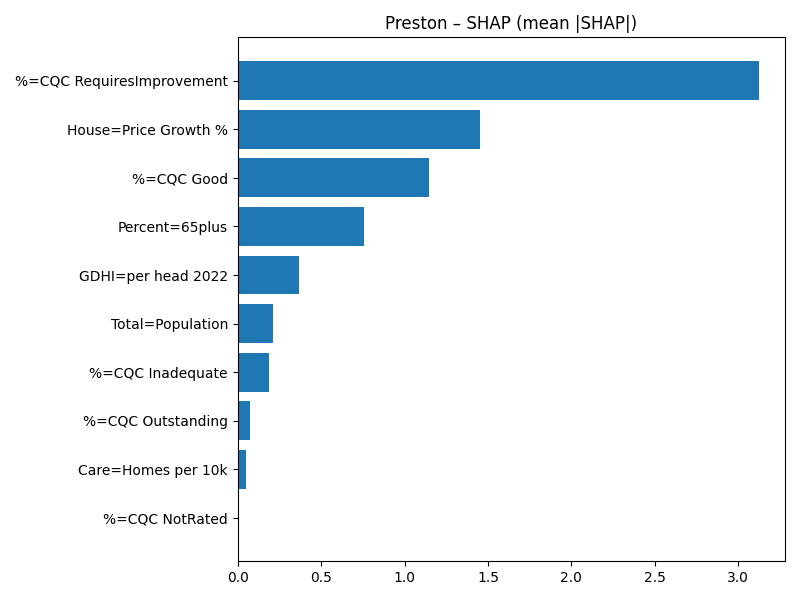

The data file committed next to this chart (first rows):
Term, MeanAbsSHAP, MeanSignedSHAP
%=CQC RequiresImprovement, 3.124, 3.124
House=Price Growth %, 1.45, -1.45
%=CQC Good, 1.145, -1.145
Percent=65plus, 0.7577, -0.7577
GDHI=per head 2022, 0.365, -0.365
Total=Population, 0.214, -0.214
%=CQC Inadequate, 0.1884, -0.1884
%=CQC Outstanding, 0.07389, 0.07389
Care=Homes per 10k, 0.04851, -0.04851
%=CQC NotRated, 0.0, 0.0
